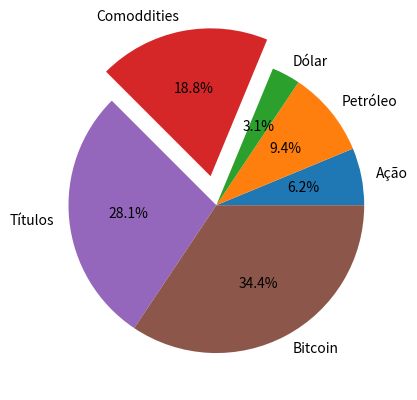

Here is the Python script that generated this plot:
import matplotlib.pyplot as plt
x = ['Ação', 'Petróleo', 'Dólar', 'Comoddities', 'Títulos', 'Bitcoin']
y = [2,3,1,6,9,11]
ax=plt.subplot(111)
explodir = [0,0,0,0.2,0,0]
ax.pie(y,explode=explodir,labels=x,autopct='%1.1f%%')
plt.show()